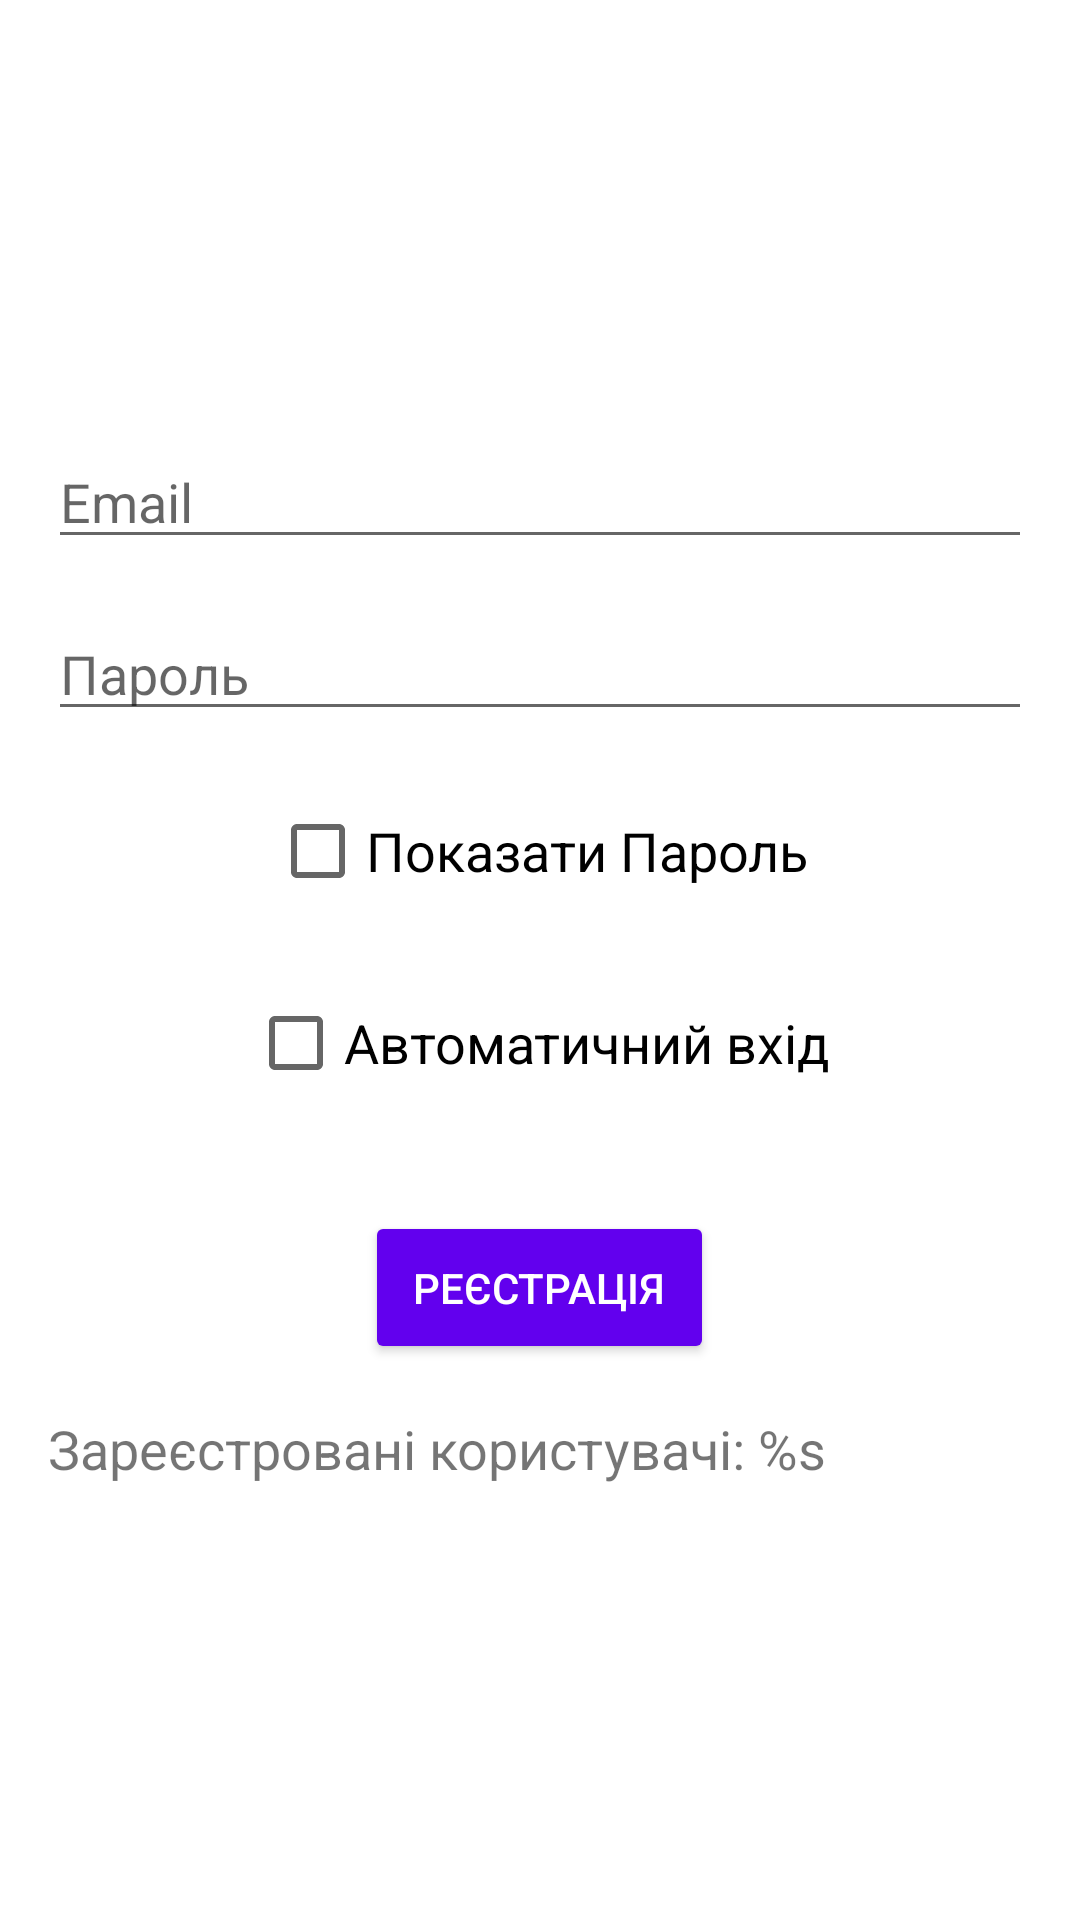

The Android layout XML behind this screen, and the referenced resources:
<!-- AndroidManifest.xml: application theme Theme.MyApplication -->
<!-- res/layout/activity_registration.xml -->
<?xml version="1.0" encoding="utf-8"?>
<LinearLayout xmlns:android="http://schemas.android.com/apk/res/android"
    android:layout_width="match_parent"
    android:layout_height="match_parent"
    android:orientation="vertical"
    android:padding="16dp"
    android:gravity="center">

    
    <EditText
        android:id="@+id/etEmail"
        android:layout_width="match_parent"
        android:layout_height="wrap_content"
        android:hint="@string/email_hint"
        android:inputType="textEmailAddress"
        android:textSize="18sp"
        android:layout_marginBottom="16dp"/>

    
    <EditText
        android:id="@+id/etPassword"
        android:layout_width="match_parent"
        android:layout_height="wrap_content"
        android:hint="@string/password_hint"
        android:inputType="textPassword"
        android:textSize="18sp"
        android:layout_marginBottom="16dp"/>

    
    <CheckBox
        android:id="@+id/cbShowPassword"
        android:layout_width="wrap_content"
        android:layout_height="wrap_content"
        android:text="@string/password_show"
        android:textSize="18sp"
        android:layout_marginBottom="16dp"/>

    
    <CheckBox
        android:id="@+id/cbAutoLogin"
        android:layout_width="wrap_content"
        android:layout_height="wrap_content"
        android:text="@string/auto_login_checkbox"
        android:textSize="18sp"
        android:layout_marginBottom="16dp"/>

    
    <Button
        android:id="@+id/btnRegister"
        android:layout_width="wrap_content"
        android:layout_height="wrap_content"
        android:text="@string/register_button"
        android:backgroundTint="@color/purple_500"
        android:textColor="@android:color/white"
        android:padding="16dp"
        android:layout_marginTop="16dp"/>

    
    <TextView
        android:id="@+id/tvRegisteredUsers"
        android:layout_width="match_parent"
        android:layout_height="wrap_content"
        android:text="@string/registered_users"
        android:textSize="18sp"
        android:layout_marginTop="16dp"/>
</LinearLayout>
<!-- resources referenced by this layout -->
<resources>
  <color name="purple_500">#FF6200EE</color>
  <string name="auto_login_checkbox">Автоматичний вхід</string>
  <string name="email_hint">Email</string>
  <string name="password_hint">Пароль</string>
  <string name="password_show">Показати Пароль</string>
  <string name="register_button">Реєстрація</string>
  <string name="registered_users">Зареєстровані користувачі: %s</string>
  <style name="Theme.MyApplication" parent="Theme.MaterialComponents.DayNight.DarkActionBar">
          
      </style>
</resources>
